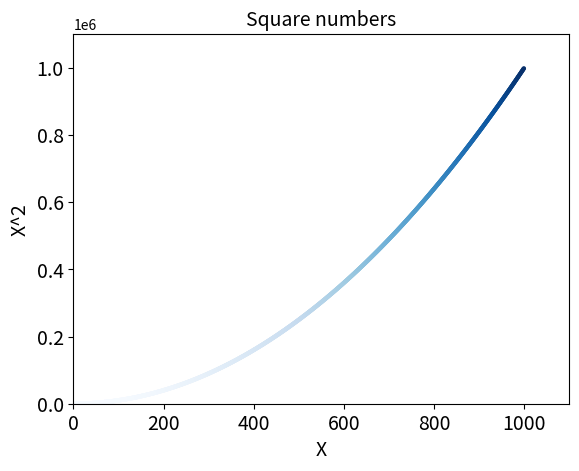

This figure's Python source:
import matplotlib.pyplot as plt

domain = range(0, 1000)
results = [x**2 for x in domain]

# A gradient is possible using cmap + c optional arguments
plt.scatter(domain, results, c=results, cmap=plt.cm.Blues, s=10, edgecolor='none')

# Label your axes!
plt.title("Square numbers", fontsize=14)
plt.xlabel("X", fontsize=14)
plt.ylabel("X^2", fontsize=14)

# Since our scale is massive, we can specify what range to display
# so we don't get (0.0 to 1.0 * 1e6) as a range
plt.axis([0, 1100, 0, 1100000])

# I don't really know what this does
plt.tick_params(axis='both', which='major', labelsize=14)

plt.show()
